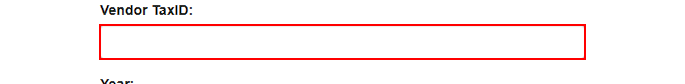
Task: Robotic Enterprise Framework
Workflow: Process

Step 1: Activate Screen on the text box

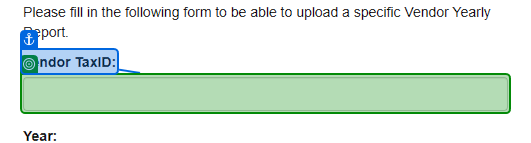
Step 2: type "in_TransactionItem.SpecificContent["TaxID"].ToString()" into the text box in window 'ACME System 1 - Upload Yearly Report' (msedge.exe)

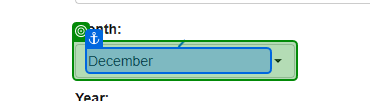
Step 3: select "2022" in the button in window 'ACME System 1 - Upload Yearly Report' (msedge.exe)

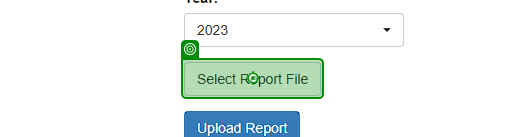
Step 4: click on the label 'Select Report *' in window 'ACME System 1 - Upload Yearly Report' (msedge.exe)

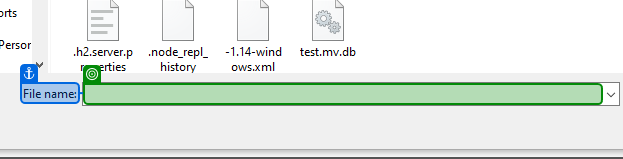
Step 5: type "string.Format(@"{0}\YearlyReports\YearlyReport-2022-{1}.xlsx", Environment.CurrentDirectory, in_TransactionItem.SpecificContent["TaxID"])" into 'File name' in window 'Open' (msedge.exe)

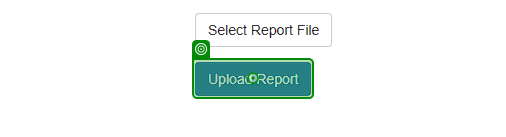
Step 6: click on the button in window 'ACME System 1 - Upload Yearly Report' (msedge.exe)

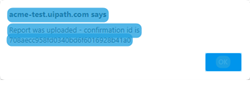
Step 7: CV Screen Scope "Copy Confirmatio ID" on the dialog 'acme-test.uipath.com says' in window 'ACME System 1 - Upload Yearly Report - Profile 1 - Microsoft Ed*' (msedge.exe)

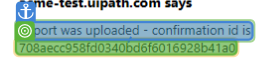
Step 8: get-text

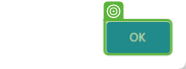
Step 9: CV Click - Button

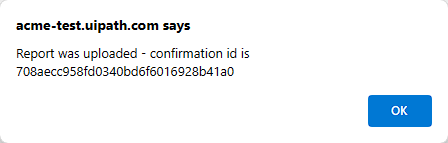
Step 10: Screen CV Get Text - '' (Main)

Step 11: Use Browser Edge: ACME System 1 in window 'ACME System 1' (msedge.exe) (no picture)

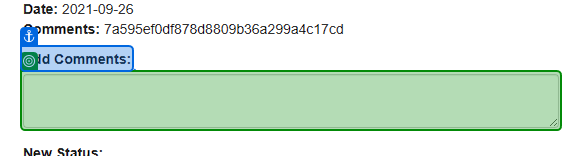
Step 12: type "confID" into the text box in window 'ACME System 1' (msedge.exe)

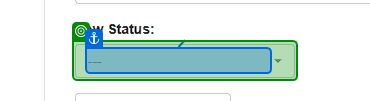
Step 13: select "Completed" in the button in window 'ACME System 1' (msedge.exe)

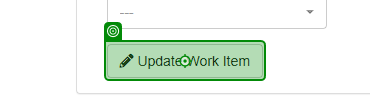
Step 14: click on the button in window 'ACME System 1' (msedge.exe)
